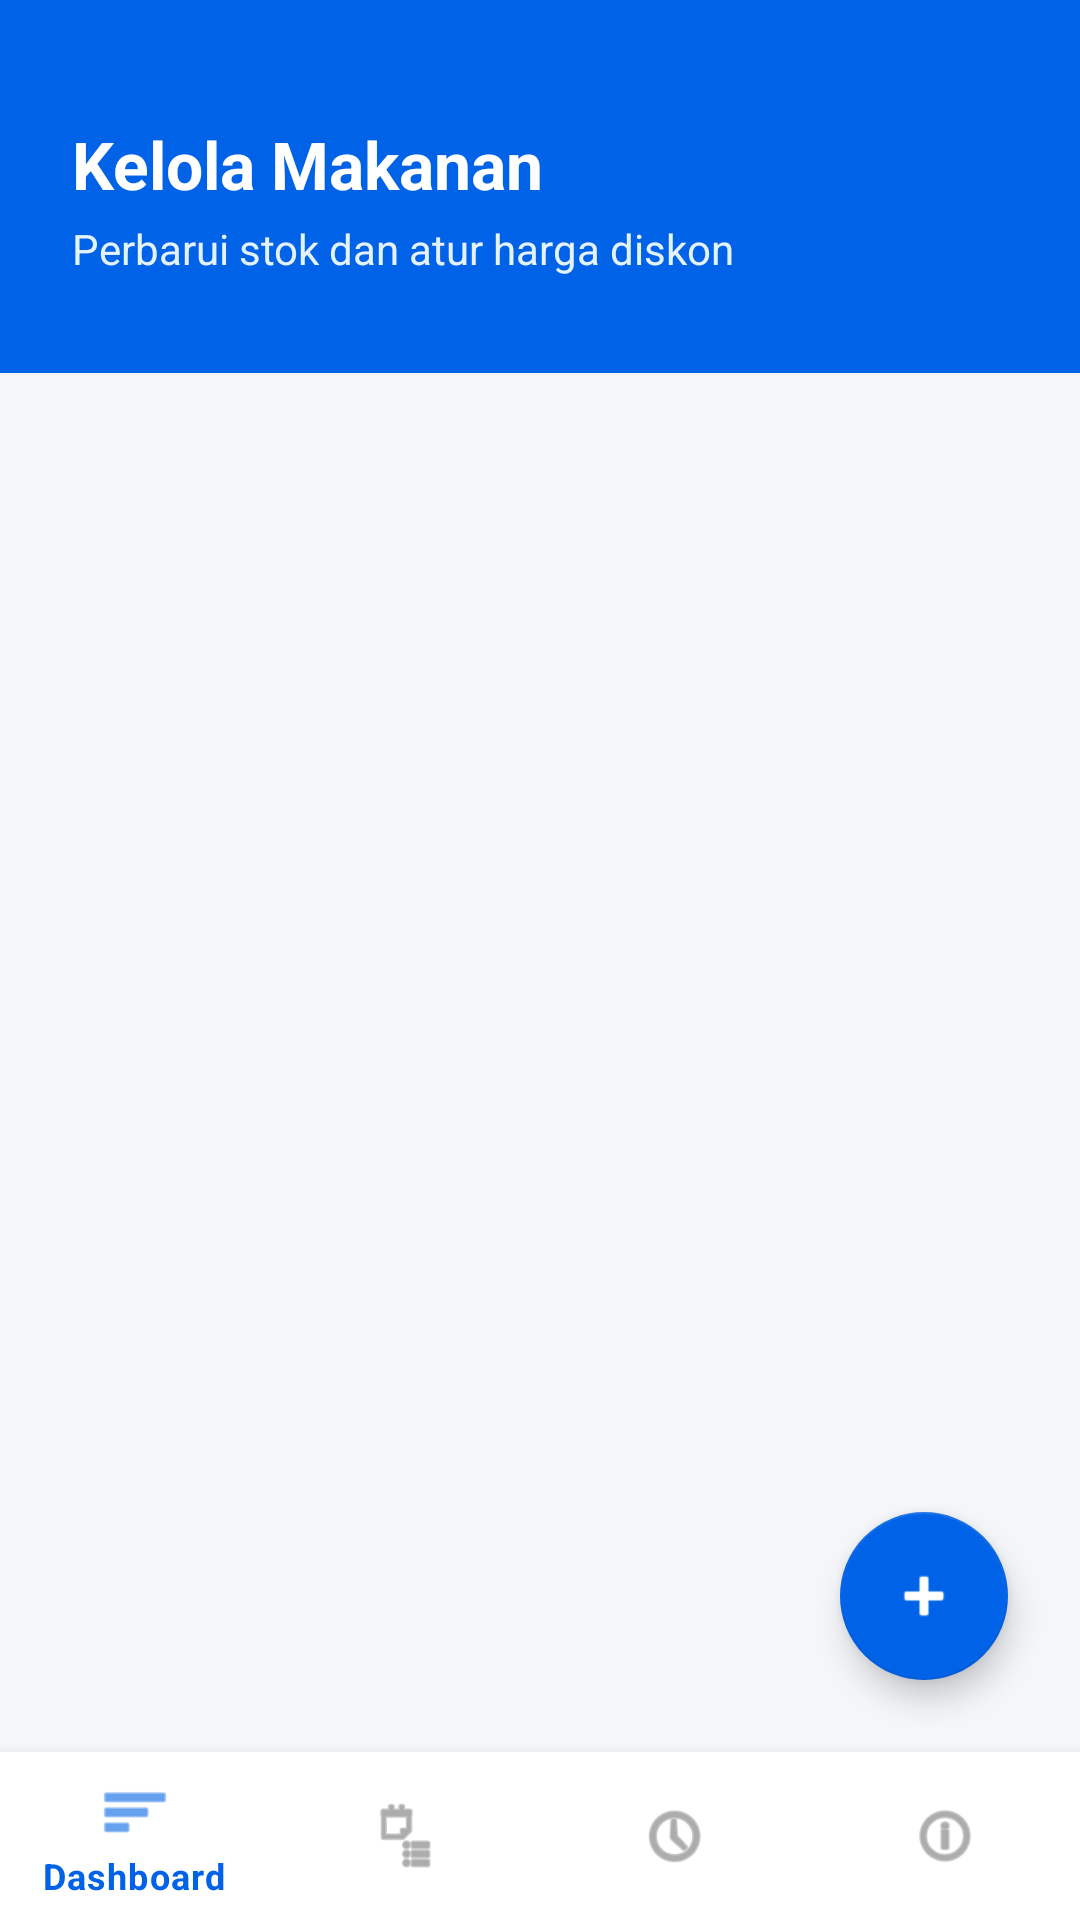

This screen was rendered from an Android layout file. Write that file and the resources it references.
<!-- AndroidManifest.xml: application theme Theme.FafaBite -->
<!-- res/layout/activity_menu_restoran.xml -->
<?xml version="1.0" encoding="utf-8"?>
<androidx.coordinatorlayout.widget.CoordinatorLayout
    xmlns:android="http://schemas.android.com/apk/res/android"
    xmlns:app="http://schemas.android.com/apk/res-auto"
    android:layout_width="match_parent"
    android:layout_height="match_parent"
    android:background="#F5F6FA">

    <androidx.core.widget.NestedScrollView
        android:layout_width="match_parent"
        android:layout_height="match_parent"
        android:fillViewport="true">

        <androidx.constraintlayout.widget.ConstraintLayout
            android:layout_width="match_parent"
            android:layout_height="wrap_content"
            android:paddingBottom="100dp">

            <LinearLayout
                android:id="@+id/headerMenuResto"
                android:layout_width="match_parent"
                android:layout_height="wrap_content"
                android:background="@color/fafa_blue_primary"
                android:orientation="vertical"
                android:paddingHorizontal="24dp"
                android:paddingTop="40dp"
                android:paddingBottom="32dp"
                app:layout_constraintTop_toTopOf="parent">

                <TextView
                    android:layout_width="wrap_content"
                    android:layout_height="wrap_content"
                    android:text="Kelola Makanan"
                    android:textColor="@color/white"
                    android:textSize="22sp"
                    android:textStyle="bold" />

                <TextView
                    android:layout_width="wrap_content"
                    android:layout_height="wrap_content"
                    android:layout_marginTop="4dp"
                    android:text="Perbarui stok dan atur harga diskon"
                    android:textColor="#E3F2FD"
                    android:textSize="14sp" />
            </LinearLayout>

            <ProgressBar
                android:id="@+id/progressBarMenu"
                android:layout_width="wrap_content"
                android:layout_height="wrap_content"
                android:layout_marginTop="50dp"
                android:visibility="gone"
                app:layout_constraintTop_toBottomOf="@id/headerMenuResto"
                app:layout_constraintStart_toStartOf="parent"
                app:layout_constraintEnd_toEndOf="parent" />

            <TextView
                android:id="@+id/tvMenuKosong"
                android:layout_width="wrap_content"
                android:layout_height="wrap_content"
                android:layout_marginTop="50dp"
                android:text="Belum ada makanan yang ditambahkan."
                android:textColor="@color/text_grey"
                android:visibility="gone"
                app:layout_constraintTop_toBottomOf="@id/headerMenuResto"
                app:layout_constraintStart_toStartOf="parent"
                app:layout_constraintEnd_toEndOf="parent" />

            <androidx.recyclerview.widget.RecyclerView
                android:id="@+id/rvMakanan"
                android:layout_width="match_parent"
                android:layout_height="wrap_content"
                android:layout_marginTop="16dp"
                android:nestedScrollingEnabled="false"
                app:layoutManager="androidx.recyclerview.widget.LinearLayoutManager"
                app:layout_constraintTop_toBottomOf="@id/headerMenuResto" />

        </androidx.constraintlayout.widget.ConstraintLayout>
    </androidx.core.widget.NestedScrollView>

    <com.google.android.material.bottomnavigation.BottomNavigationView
        android:id="@+id/bottomNavResto"
        android:layout_width="match_parent"
        android:layout_height="wrap_content"
        android:layout_gravity="bottom"
        android:background="@color/white"
        app:elevation="8dp"
        app:itemIconTint="@color/nav_item_color"
        app:itemTextColor="@color/nav_item_color"
        app:menu="@menu/menu_resto_nav" />

    <com.google.android.material.floatingactionbutton.FloatingActionButton
        android:id="@+id/fabTambahMenuResto"
        android:layout_width="wrap_content"
        android:layout_height="wrap_content"
        android:layout_gravity="bottom|end"
        android:layout_marginEnd="24dp"
        android:layout_marginBottom="80dp"
        android:backgroundTint="@color/fafa_blue_primary"
        android:contentDescription="Tambah Makanan"
        android:src="@android:drawable/ic_input_add"
        app:tint="@color/white" />

</androidx.coordinatorlayout.widget.CoordinatorLayout>
<!-- resources referenced by this layout -->
<resources>
  <color name="fafa_blue_primary">#0062E6</color>
  <color name="text_grey">#757575</color>
  <color name="white">#FFFFFFFF</color>
  <style name="Theme.FafaBite" parent="Theme.MaterialComponents.Light.NoActionBar">
          
          <item name="colorPrimary">@color/fafa_blue_primary</item>
          <item name="colorPrimaryVariant">#004BBA</item> 
          <item name="colorOnPrimary">@color/white</item>
  
          
          <item name="colorSecondary">@color/fafa_blue_primary</item>
          <item name="colorSecondaryVariant">#004BBA</item>
          <item name="colorOnSecondary">@color/white</item>
  
          
          <item name="android:statusBarColor">?attr/colorPrimaryVariant</item>
      </style>
</resources>
